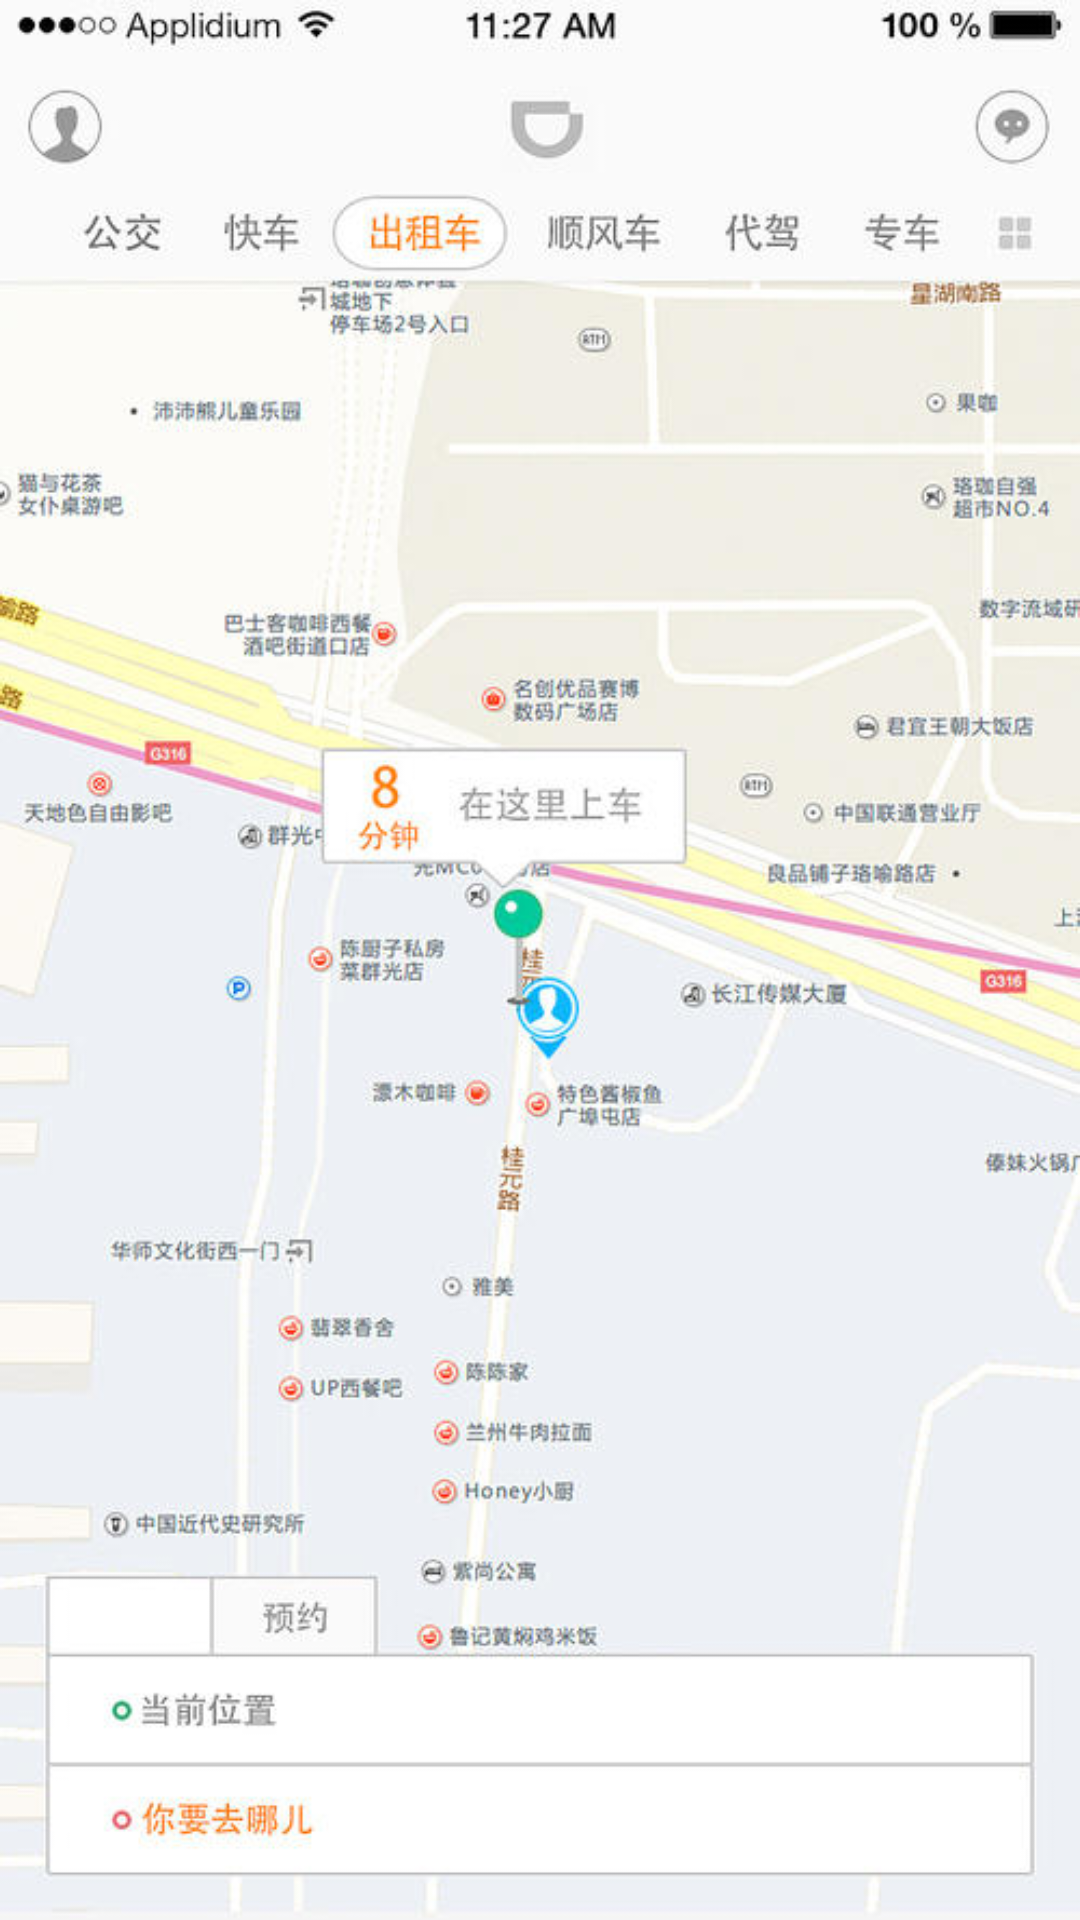

Write the Android layout XML for this screen, with the resource values it uses.
<!-- AndroidManifest.xml: application theme AppTheme -->
<!-- res/layout/content_didi.xml -->
<?xml version="1.0" encoding="utf-8"?>
<androidx.constraintlayout.widget.ConstraintLayout xmlns:android="http://schemas.android.com/apk/res/android"
    xmlns:app="http://schemas.android.com/apk/res-auto"
    xmlns:tools="http://schemas.android.com/tools"
    android:layout_width="match_parent"
    android:layout_height="match_parent"
    app:layout_behavior="@string/appbar_scrolling_view_behavior"
    tools:context=".DidiActivity"
    tools:showIn="@layout/activity_didi">

    <ImageView
        android:layout_width="match_parent"
        android:layout_height="match_parent"
        android:id="@+id/didi"
        android:layout_gravity="center_horizontal"
        android:src="@mipmap/didi_home_page" />

</androidx.constraintlayout.widget.ConstraintLayout>
<!-- res/layout/activity_didi.xml (included above) -->
<?xml version="1.0" encoding="utf-8"?>
<androidx.coordinatorlayout.widget.CoordinatorLayout xmlns:android="http://schemas.android.com/apk/res/android"
    xmlns:app="http://schemas.android.com/apk/res-auto"
    xmlns:tools="http://schemas.android.com/tools"
    android:layout_width="match_parent"
    android:layout_height="match_parent"
    tools:context=".DidiActivity">

    <include layout="@layout/content_didi" />

</androidx.coordinatorlayout.widget.CoordinatorLayout>
<!-- resources referenced by this layout -->
<resources>
  <!-- mipmap didi_home_page: jpg bitmap (mipmap-xhdpi, 53199 bytes) -->
  <style name="AppTheme" parent="Theme.AppCompat.Light.DarkActionBar">
          
          <item name="colorPrimary">@color/colorPrimary</item>
          <item name="colorPrimaryDark">@color/colorPrimaryDark</item>
          <item name="colorAccent">@color/colorAccent</item>
      </style>
  <color name="colorPrimary">#008577</color>
  <color name="colorPrimaryDark">#00574B</color>
  <color name="colorAccent">#D81B60</color>
</resources>
